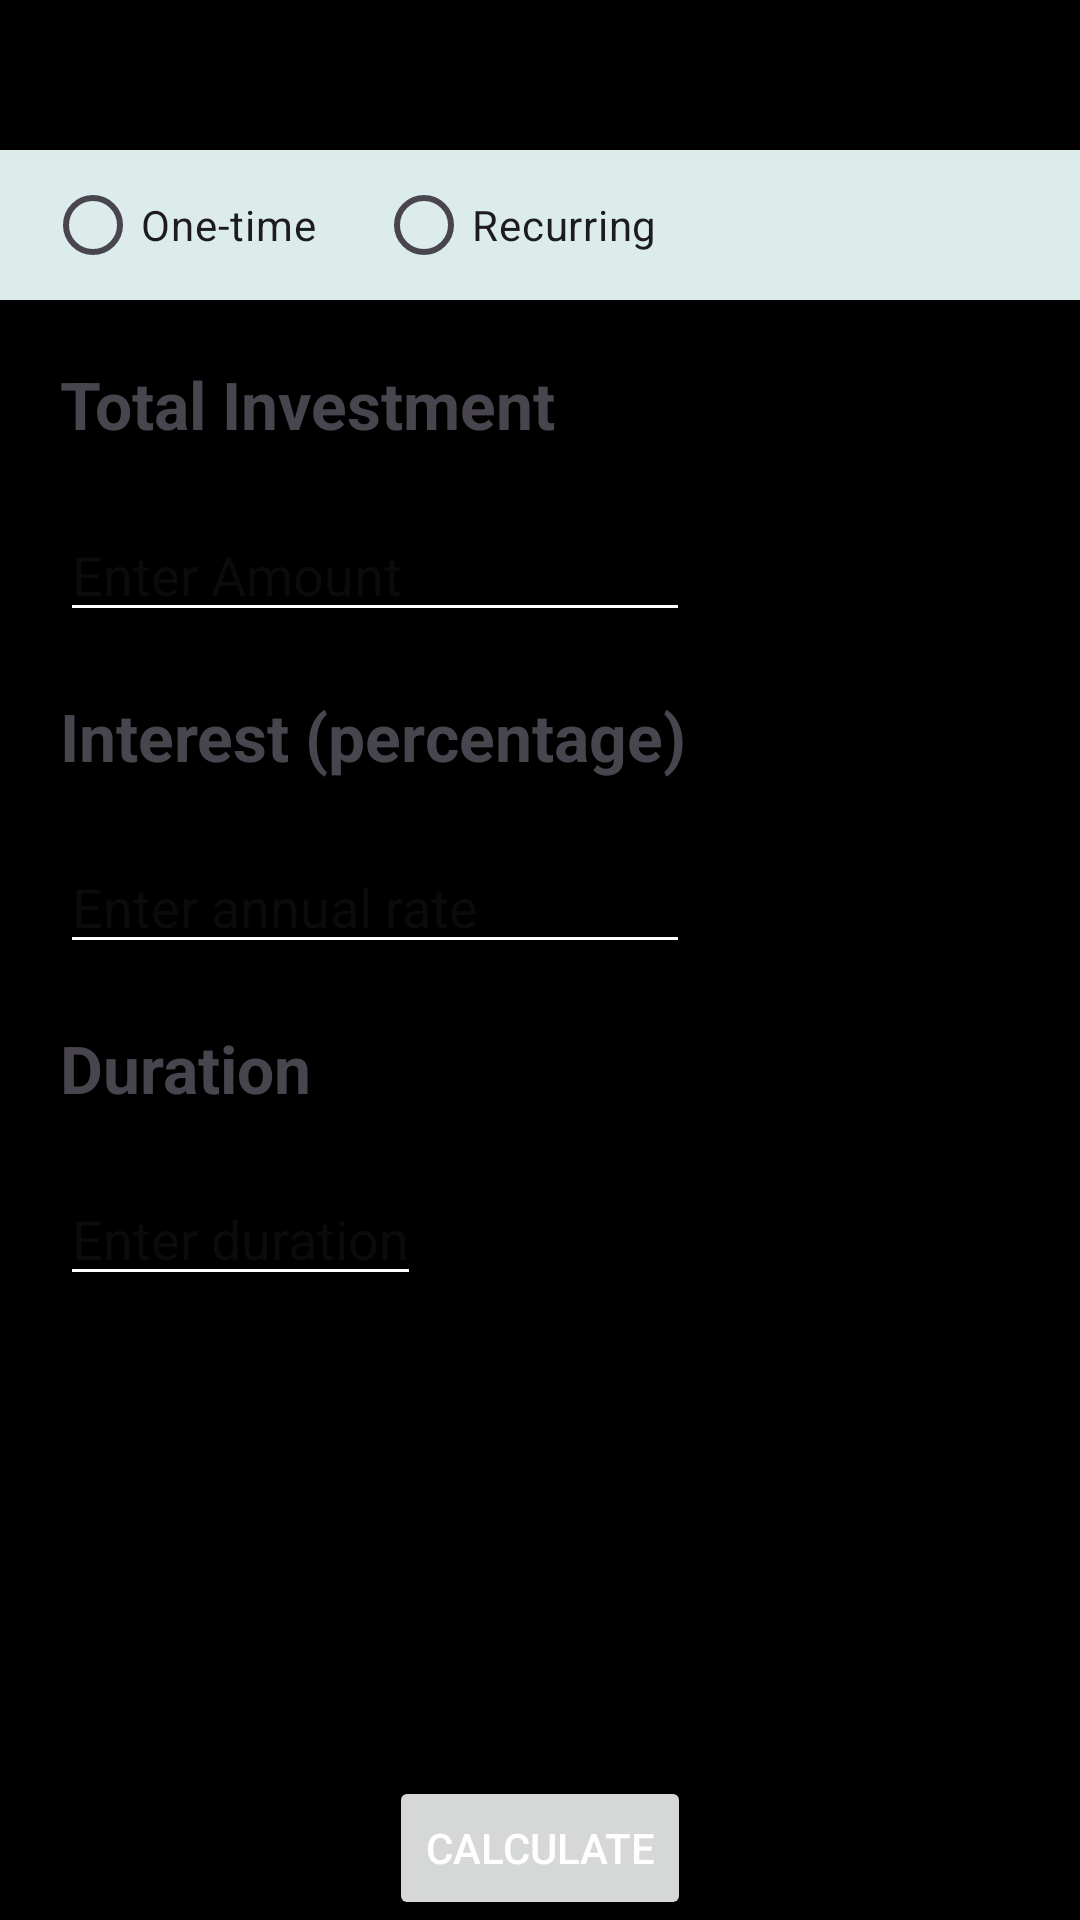

Layout XML and referenced resources for this Android screen:
<!-- AndroidManifest.xml: application theme Theme.SmartCalc -->
<!-- res/layout/fragment_investment.xml -->
<?xml version="1.0" encoding="utf-8"?>
<androidx.constraintlayout.widget.ConstraintLayout xmlns:android="http://schemas.android.com/apk/res/android"
    xmlns:app="http://schemas.android.com/apk/res-auto"
    xmlns:tools="http://schemas.android.com/tools"
    android:layout_width="match_parent"
    android:layout_height="match_parent"
    tools:context=".fragments.InvestmentFragment">

    <include
        android:id="@+id/bottom"
        layout="@layout/top_bar"
        app:layout_constraintEnd_toEndOf="parent"
        app:layout_constraintStart_toStartOf="parent"
        app:layout_constraintTop_toTopOf="parent" />

    <RadioGroup
        android:id="@+id/radio_group"
        android:layout_width="match_parent"
        android:layout_height="50dp"
        android:background="#dbeceb"
        android:orientation="horizontal"
        android:padding="15dp"
        app:layout_constraintEnd_toEndOf="parent"
        app:layout_constraintHorizontal_bias="1.0"
        app:layout_constraintStart_toStartOf="parent"
        app:layout_constraintTop_toBottomOf="@+id/bottom">


        <RadioButton
            android:id="@+id/oneTime"
            android:layout_width="wrap_content"
            android:layout_height="wrap_content"
            android:text="One-time" />

        <RadioButton
            android:id="@+id/recurring"
            android:layout_width="wrap_content"
            android:layout_height="wrap_content"
            android:layout_marginStart="20dp"
            android:text="Recurring" />

    </RadioGroup>

    <TextView
        android:id="@+id/textView14"
        android:layout_width="wrap_content"
        android:layout_height="wrap_content"
        android:layout_margin="20dp"
        android:text="Total Investment"
        android:textSize="22sp"
        android:textStyle="bold"
        app:layout_constraintStart_toStartOf="parent"
        app:layout_constraintTop_toBottomOf="@+id/radio_group" />

    <EditText
        android:id="@+id/totalInvestmentAmt"
        android:layout_width="wrap_content"
        android:layout_height="wrap_content"
        android:layout_margin="20dp"
        android:backgroundTint="@color/white"
        android:ems="10"
        android:hint="Enter Amount"
        android:inputType="text"
        app:layout_constraintStart_toStartOf="parent"
        app:layout_constraintTop_toBottomOf="@+id/textView14" />

    <TextView
        android:id="@+id/textView17"
        android:layout_width="wrap_content"
        android:layout_height="wrap_content"
        android:layout_margin="20dp"
        android:text="Interest (percentage)"
        android:textSize="22sp"
        android:textStyle="bold"
        app:layout_constraintStart_toStartOf="parent"
        app:layout_constraintTop_toBottomOf="@+id/totalInvestmentAmt" />

    <EditText
        android:id="@+id/interestRate"
        android:layout_width="wrap_content"
        android:layout_height="wrap_content"
        android:layout_margin="20dp"
        android:backgroundTint="@color/white"
        android:ems="10"
        android:hint="Enter annual rate"
        android:inputType="text"
        app:layout_constraintStart_toStartOf="parent"
        app:layout_constraintTop_toBottomOf="@+id/textView17" />

    <TextView
        android:id="@+id/textView18"
        android:layout_width="wrap_content"
        android:layout_height="wrap_content"
        android:layout_margin="20dp"
        android:text="Duration"
        android:textSize="22sp"
        android:textStyle="bold"
        app:layout_constraintStart_toStartOf="parent"
        app:layout_constraintTop_toBottomOf="@+id/interestRate" />

    <EditText
        android:id="@+id/duration"
        android:layout_width="wrap_content"
        android:layout_height="wrap_content"
        android:layout_margin="20dp"
        android:backgroundTint="@color/white"
        android:hint="Enter duration"
        android:inputType="text"
        app:layout_constraintStart_toStartOf="parent"
        app:layout_constraintTop_toBottomOf="@+id/textView18" />

    <androidx.constraintlayout.widget.ConstraintLayout
        android:id="@+id/bmiCardView"
        android:layout_width="match_parent"
        android:layout_height="wrap_content"
        android:layout_marginHorizontal="20dp"
        android:layout_marginTop="30dp"
        android:background="@drawable/age_bg"
        android:padding="10dp"
        android:visibility="gone"
        app:layout_constraintEnd_toEndOf="parent"
        app:layout_constraintStart_toStartOf="parent"
        app:layout_constraintTop_toBottomOf="@+id/duration">

        <TextView
            android:id="@+id/textView20"
            android:layout_width="wrap_content"
            android:layout_height="wrap_content"
            android:layout_margin="10dp"
            android:text="Total Value"
            app:layout_constraintEnd_toEndOf="parent"
            app:layout_constraintStart_toStartOf="parent"
            app:layout_constraintTop_toTopOf="parent" />

        <TextView
            android:id="@+id/durationView"
            android:layout_width="wrap_content"
            android:layout_height="wrap_content"
            android:layout_margin="10dp"
            android:text="TextView"
            app:layout_constraintEnd_toEndOf="parent"
            app:layout_constraintStart_toStartOf="parent"
            app:layout_constraintTop_toBottomOf="@+id/textView20" />

        <TextView
            android:id="@+id/totalVal"
            android:layout_width="wrap_content"
            android:layout_height="wrap_content"
            android:layout_margin="10dp"
            android:text="TextView"
            android:textSize="20sp"
            app:layout_constraintEnd_toEndOf="parent"
            app:layout_constraintStart_toStartOf="parent"
            app:layout_constraintTop_toBottomOf="@+id/durationView" />

        <TextView
            android:id="@+id/textView28"
            android:layout_width="wrap_content"
            android:layout_height="wrap_content"
            android:layout_marginTop="20dp"
            android:text="Total Investment"
            app:layout_constraintStart_toStartOf="parent"
            app:layout_constraintTop_toBottomOf="@+id/totalVal" />

        <TextView
            android:id="@+id/totalInvestVal"
            android:layout_width="wrap_content"
            android:layout_height="wrap_content"
            android:layout_marginTop="10dp"
            android:text="TextView"
            android:textSize="20sp"
            app:layout_constraintStart_toStartOf="@+id/textView28"
            app:layout_constraintTop_toBottomOf="@+id/textView28" />

        <TextView
            android:id="@+id/textView25"
            android:layout_width="wrap_content"
            android:layout_height="wrap_content"
            android:layout_marginTop="20dp"
            android:layout_marginEnd="20dp"
            android:text="Total Interest"
            app:layout_constraintEnd_toEndOf="parent"
            app:layout_constraintTop_toBottomOf="@+id/totalVal" />

        <TextView
            android:id="@+id/totalInterestVal"
            android:layout_width="wrap_content"
            android:layout_height="wrap_content"
            android:layout_marginTop="10dp"
            android:layout_marginEnd="20dp"
            android:text="TextView"
            android:textSize="20sp"
            app:layout_constraintEnd_toEndOf="parent"
            app:layout_constraintTop_toBottomOf="@+id/textView25" />
    </androidx.constraintlayout.widget.ConstraintLayout>


    <Button
        android:id="@+id/buttonCal"
        android:layout_width="wrap_content"
        android:layout_height="wrap_content"
        android:text="Calculate"
        android:textColor="@color/white"
        app:layout_constraintBottom_toBottomOf="parent"
        app:layout_constraintEnd_toEndOf="parent"
        app:layout_constraintStart_toStartOf="parent" />

</androidx.constraintlayout.widget.ConstraintLayout>
<!-- res/layout/top_bar.xml (included above) -->
<?xml version="1.0" encoding="utf-8"?>
<androidx.constraintlayout.widget.ConstraintLayout xmlns:android="http://schemas.android.com/apk/res/android"
    xmlns:app="http://schemas.android.com/apk/res-auto"
    android:layout_width="match_parent"
    android:layout_height="50dp">


        <ImageView
            android:id="@+id/backBtn"
            android:layout_width="wrap_content"
            android:layout_height="wrap_content"
            android:layout_marginStart="20dp"
            android:src="@drawable/baseline_arrow_back"
            app:layout_constraintBottom_toBottomOf="parent"
            app:layout_constraintStart_toStartOf="parent"
            app:layout_constraintTop_toTopOf="parent" />

        <TextView
            android:id="@+id/fragment_heading"
            android:layout_width="wrap_content"
            android:layout_height="wrap_content"
            android:text="Fragment Name"
            android:textStyle="bold"
            android:textSize="22sp"
            android:textColor="@color/black"
            android:fontFamily="sans-serif-light"
            app:layout_constraintBottom_toBottomOf="parent"
            app:layout_constraintEnd_toEndOf="parent"
            app:layout_constraintStart_toStartOf="parent"
            app:layout_constraintTop_toTopOf="parent" />


</androidx.constraintlayout.widget.ConstraintLayout>
<!-- resources referenced by this layout -->
<resources>
  <color name="black">#FF000000</color>
  <color name="white">#FFFFFFFF</color>
  <!-- drawable age_bg (drawable) -->
  <?xml version="1.0" encoding="utf-8"?>
  <shape xmlns:android="http://schemas.android.com/apk/res/android">
  
      <solid android:color="@color/white"/>
  
      <corners android:radius="20dp"/>
  
      <padding android:left="0dp"
          android:top="0dp"
          android:right="0dp" android:bottom="0dp" />
  
      <stroke
          android:width="2dp"
          android:color="@android:color/black" />
  </shape>
  <style name="Theme.SmartCalc" parent="Theme.Material3.DayNight.NoActionBar">
              
          <item name="android:windowBackground">@android:color/black</item>
          <item name="android:statusBarColor">@android:color/transparent</item>
          <item name="android:navigationBarColor">@android:color/transparent</item>
          <item name="android:windowLightStatusBar">false</item>
      </style>
</resources>
